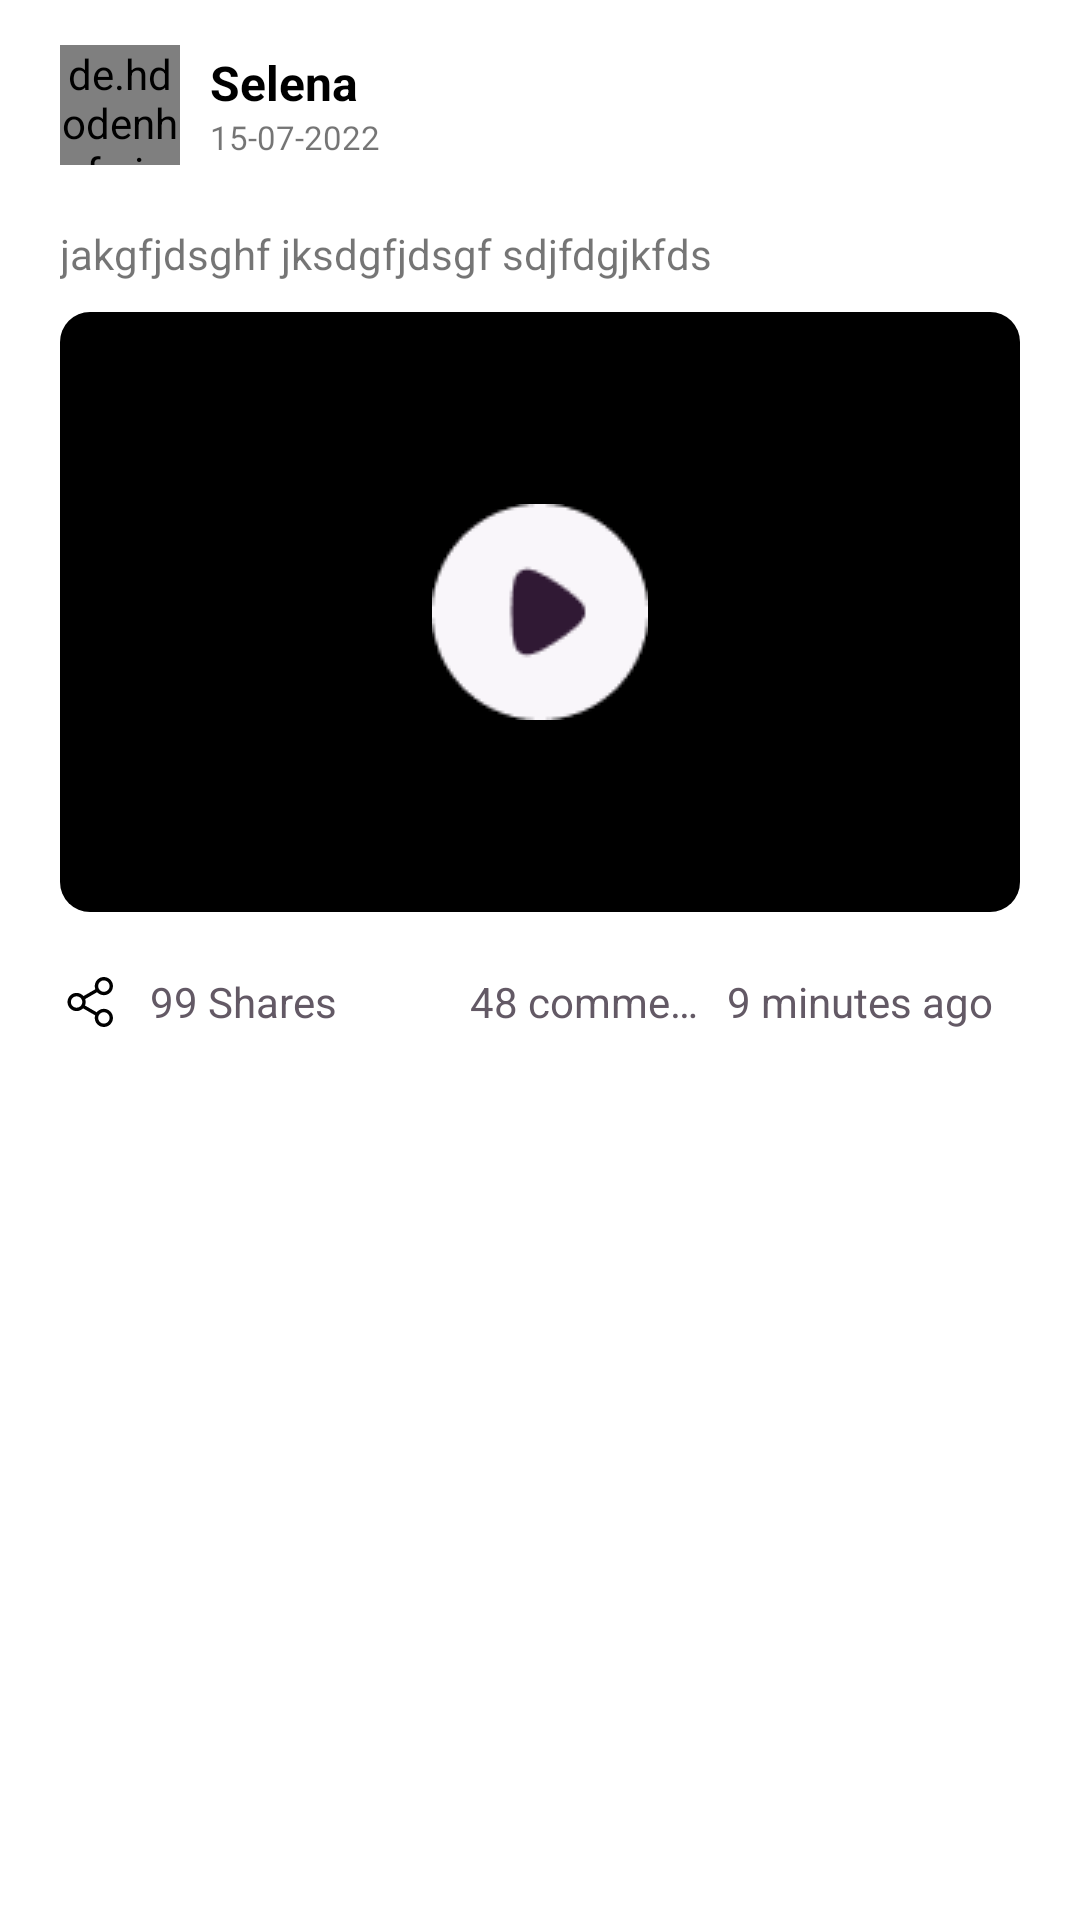

Reconstruct the res/layout file that produces this screen, plus the resources it refers to.
<!-- AndroidManifest.xml: application theme Theme.TorahShare -->
<!-- res/layout/layout_my_post.xml -->
<?xml version="1.0" encoding="utf-8"?>
<com.google.android.material.card.MaterialCardView xmlns:android="http://schemas.android.com/apk/res/android"
    xmlns:app="http://schemas.android.com/apk/res-auto"
    android:id="@+id/parent_post"
    android:layout_width="match_parent"
    android:layout_height="wrap_content"
    android:layout_margin="10dp"
    android:orientation="vertical"
    android:paddingVertical="15dp"
    app:cardBackgroundColor="@color/white"
    app:cardCornerRadius="@dimen/default_corner_radius"
    app:cardElevation="0dp">

    <LinearLayout
        android:layout_width="match_parent"
        android:layout_height="wrap_content"
        android:orientation="vertical"
        android:paddingVertical="15dp">

        <RelativeLayout
            android:layout_width="match_parent"
            android:layout_height="wrap_content"
            android:layout_marginHorizontal="20dp">

            <de.hdodenhof.circleimageview.CircleImageView
                android:id="@+id/profile_image_post"
                android:layout_width="40dp"
                android:layout_height="40dp"
                android:layout_centerVertical="true"
                android:src="@drawable/default_profile" />

            <LinearLayout
                android:layout_width="match_parent"
                android:layout_height="wrap_content"
                android:layout_centerVertical="true"
                android:layout_marginStart="10dp"
                android:layout_marginEnd="10dp"
                android:layout_toStartOf="@id/menu_btn_post"
                android:layout_toEndOf="@id/profile_image_post"
                android:orientation="vertical">

                <TextView
                    android:id="@+id/name_post"
                    android:layout_width="match_parent"
                    android:layout_height="wrap_content"
                    android:text="Selena"
                    android:textColor="@color/black"
                    android:textSize="16sp"
                    android:textStyle="bold" />

                <TextView
                    android:id="@+id/time_post"
                    android:layout_width="match_parent"
                    android:layout_height="wrap_content"
                    android:text="15-07-2022"
                    android:textSize="11sp" />

            </LinearLayout>

            <ImageView
                android:id="@+id/menu_btn_post"
                android:layout_width="25dp"
                android:layout_height="25dp"
                android:layout_alignParentEnd="true"
                android:layout_centerVertical="true"
                android:src="@drawable/ic_baseline_more_vert_24"
                app:tint="@color/black" />

        </RelativeLayout>

        <TextView
            android:id="@+id/caption_post"
            android:layout_width="match_parent"
            android:layout_height="wrap_content"
            android:layout_marginHorizontal="20dp"
            android:layout_marginTop="20dp"
            android:ellipsize="end"
            android:maxLines="1"
            android:text="jakgfjdsghf jksdgfjdsgf sdjfdgjkfds " />

        <com.google.android.material.card.MaterialCardView
            android:id="@+id/videoViewLayout"
            android:layout_width="match_parent"
            android:layout_height="wrap_content"
            android:layout_marginHorizontal="20dp"
            android:layout_marginTop="10dp"
            app:cardBackgroundColor="@color/white"
            app:cardCornerRadius="@dimen/default_corner_radius"
            app:cardElevation="0dp">

            <RelativeLayout
                android:layout_width="match_parent"
                android:layout_height="match_parent">

                <ImageView
                    android:id="@+id/thumb"
                    android:layout_width="match_parent"
                    android:layout_height="200dp"
                    android:src="@color/black"/>

                <ImageView
                    android:id="@+id/videoPlayBtn"
                    android:layout_width="wrap_content"
                    android:layout_height="wrap_content"
                    android:layout_centerInParent="true"
                    android:layout_gravity="center"
                    android:src="@drawable/ic_play_btn" />

            </RelativeLayout>

        </com.google.android.material.card.MaterialCardView>

        <LinearLayout
            android:layout_width="match_parent"
            android:layout_height="wrap_content"
            android:layout_marginHorizontal="20dp"
            android:layout_marginTop="20dp"
            android:orientation="horizontal">

            <LinearLayout
                android:layout_width="0dp"
                android:layout_height="wrap_content"
                android:layout_gravity="center_vertical"
                android:layout_weight="1"
                android:gravity="center_vertical"
                android:orientation="horizontal">

                <ImageView
                    android:layout_width="20dp"
                    android:layout_height="20dp"
                    android:src="@drawable/ic_baseline_share_24"
                    app:tint="@color/black" />

                <TextView
                    android:id="@+id/shares_count_post"
                    android:layout_width="wrap_content"
                    android:layout_height="wrap_content"
                    android:layout_marginStart="10dp"
                    android:ellipsize="end"
                    android:maxLines="1"
                    android:text="99 Shares"
                    android:textColor="@color/default_text_grey" />

            </LinearLayout>

            <LinearLayout
                android:layout_width="0dp"
                android:layout_height="wrap_content"
                android:layout_gravity="center_vertical"
                android:layout_weight="1"
                android:gravity="center_vertical"
                android:orientation="horizontal">

                <ImageView
                    android:layout_width="20dp"
                    android:layout_height="20dp"
                    android:src="@drawable/ic_baseline_message_24"
                    app:tint="@color/black" />

                <TextView
                    android:id="@+id/comments_count_post"
                    android:layout_width="wrap_content"
                    android:layout_height="wrap_content"
                    android:layout_marginStart="10dp"
                    android:ellipsize="end"
                    android:maxLines="1"
                    android:text="48 comments"
                    android:textColor="@color/default_text_grey" />

            </LinearLayout>

            <TextView
                android:id="@+id/minutes_post"
                android:layout_width="0dp"
                android:layout_height="wrap_content"
                android:layout_gravity="center_vertical"
                android:layout_weight="1"
                android:ellipsize="end"
                android:gravity="center"
                android:maxLines="1"
                android:text="9 minutes ago"
                android:textColor="@color/default_text_grey" />

        </LinearLayout>
    </LinearLayout>

</com.google.android.material.card.MaterialCardView>
<!-- resources referenced by this layout -->
<resources>
  <color name="black">#FF000000</color>
  <color name="default_text_grey">#635965</color>
  <color name="white">#FFFFFFFF</color>
  <dimen name="default_corner_radius">10dp</dimen>
  <!-- drawable default_profile: png bitmap (drawable, 1300 bytes) -->
  <!-- drawable ic_baseline_share_24 (drawable) -->
  <vector xmlns:android="http://schemas.android.com/apk/res/android"
      android:width="24dp"
      android:height="24dp"
      android:viewportWidth="24"
      android:viewportHeight="24">
    <path
        android:pathData="M10.273,12C10.273,14.008 8.645,15.636 6.636,15.636C4.628,15.636 3,14.008 3,12C3,9.992 4.628,8.364 6.636,8.364C8.645,8.364 10.273,9.992 10.273,12ZM4.364,12C4.364,13.255 5.381,14.273 6.636,14.273C7.892,14.273 8.909,13.255 8.909,12C8.909,10.745 7.892,9.727 6.636,9.727C5.381,9.727 4.364,10.745 4.364,12Z"
        android:fillColor="#201122"/>
    <path
        android:pathData="M21.182,5.636C21.182,7.645 19.554,9.273 17.545,9.273C15.537,9.273 13.909,7.645 13.909,5.636C13.909,3.628 15.537,2 17.545,2C19.554,2 21.182,3.628 21.182,5.636ZM15.273,5.636C15.273,6.892 16.29,7.909 17.545,7.909C18.801,7.909 19.818,6.892 19.818,5.636C19.818,4.381 18.801,3.364 17.545,3.364C16.29,3.364 15.273,4.381 15.273,5.636Z"
        android:fillColor="#201122"/>
    <path
        android:pathData="M21.182,18.364C21.182,20.372 19.554,22 17.545,22C15.537,22 13.909,20.372 13.909,18.364C13.909,16.355 15.537,14.727 17.545,14.727C19.554,14.727 21.182,16.355 21.182,18.364ZM15.273,18.364C15.273,19.619 16.29,20.636 17.545,20.636C18.801,20.636 19.818,19.619 19.818,18.364C19.818,17.108 18.801,16.091 17.545,16.091C16.29,16.091 15.273,17.108 15.273,18.364Z"
        android:fillColor="#201122"/>
    <path
        android:pathData="M9.045,9.841L14.162,6.886A0.682,0.682 105,0 1,15.094 7.136L15.094,7.136A0.682,0.682 105,0 1,14.844 8.067L9.727,11.022A0.682,0.682 105,0 1,8.795 10.772L8.795,10.772A0.682,0.682 105,0 1,9.045 9.841z"
        android:fillColor="#201122"/>
    <path
        android:pathData="M9.727,13.25L14.844,16.205A0.682,0.682 73.312,0 1,15.094 17.136L15.094,17.136A0.682,0.682 73.312,0 1,14.162 17.385L9.045,14.431A0.682,0.682 73.312,0 1,8.795 13.5L8.795,13.5A0.682,0.682 73.312,0 1,9.727 13.25z"
        android:fillColor="#201122"/>
  </vector>
  <!-- drawable ic_play_btn: png bitmap (drawable, 1844 bytes) -->
  <style name="Theme.TorahShare" parent="Theme.MaterialComponents.Light.NoActionBar">
  
          
          <item name="colorPrimary">@color/purple_500</item>
          <item name="colorPrimaryVariant">@color/purple_700</item>
          <item name="colorOnPrimary">@color/white</item>
          
          <item name="colorSecondary">@color/teal_200</item>
          <item name="colorSecondaryVariant">@color/teal_700</item>
          <item name="colorOnSecondary">@color/black</item>
          
          <item name="android:statusBarColor" tools:targetApi="l">?attr/colorPrimaryVariant</item>
          
      </style>
  <color name="purple_500">#301934</color>
  <color name="purple_700">#301934</color>
  <color name="teal_200">#FF03DAC5</color>
  <color name="teal_700">#FF018786</color>
</resources>
